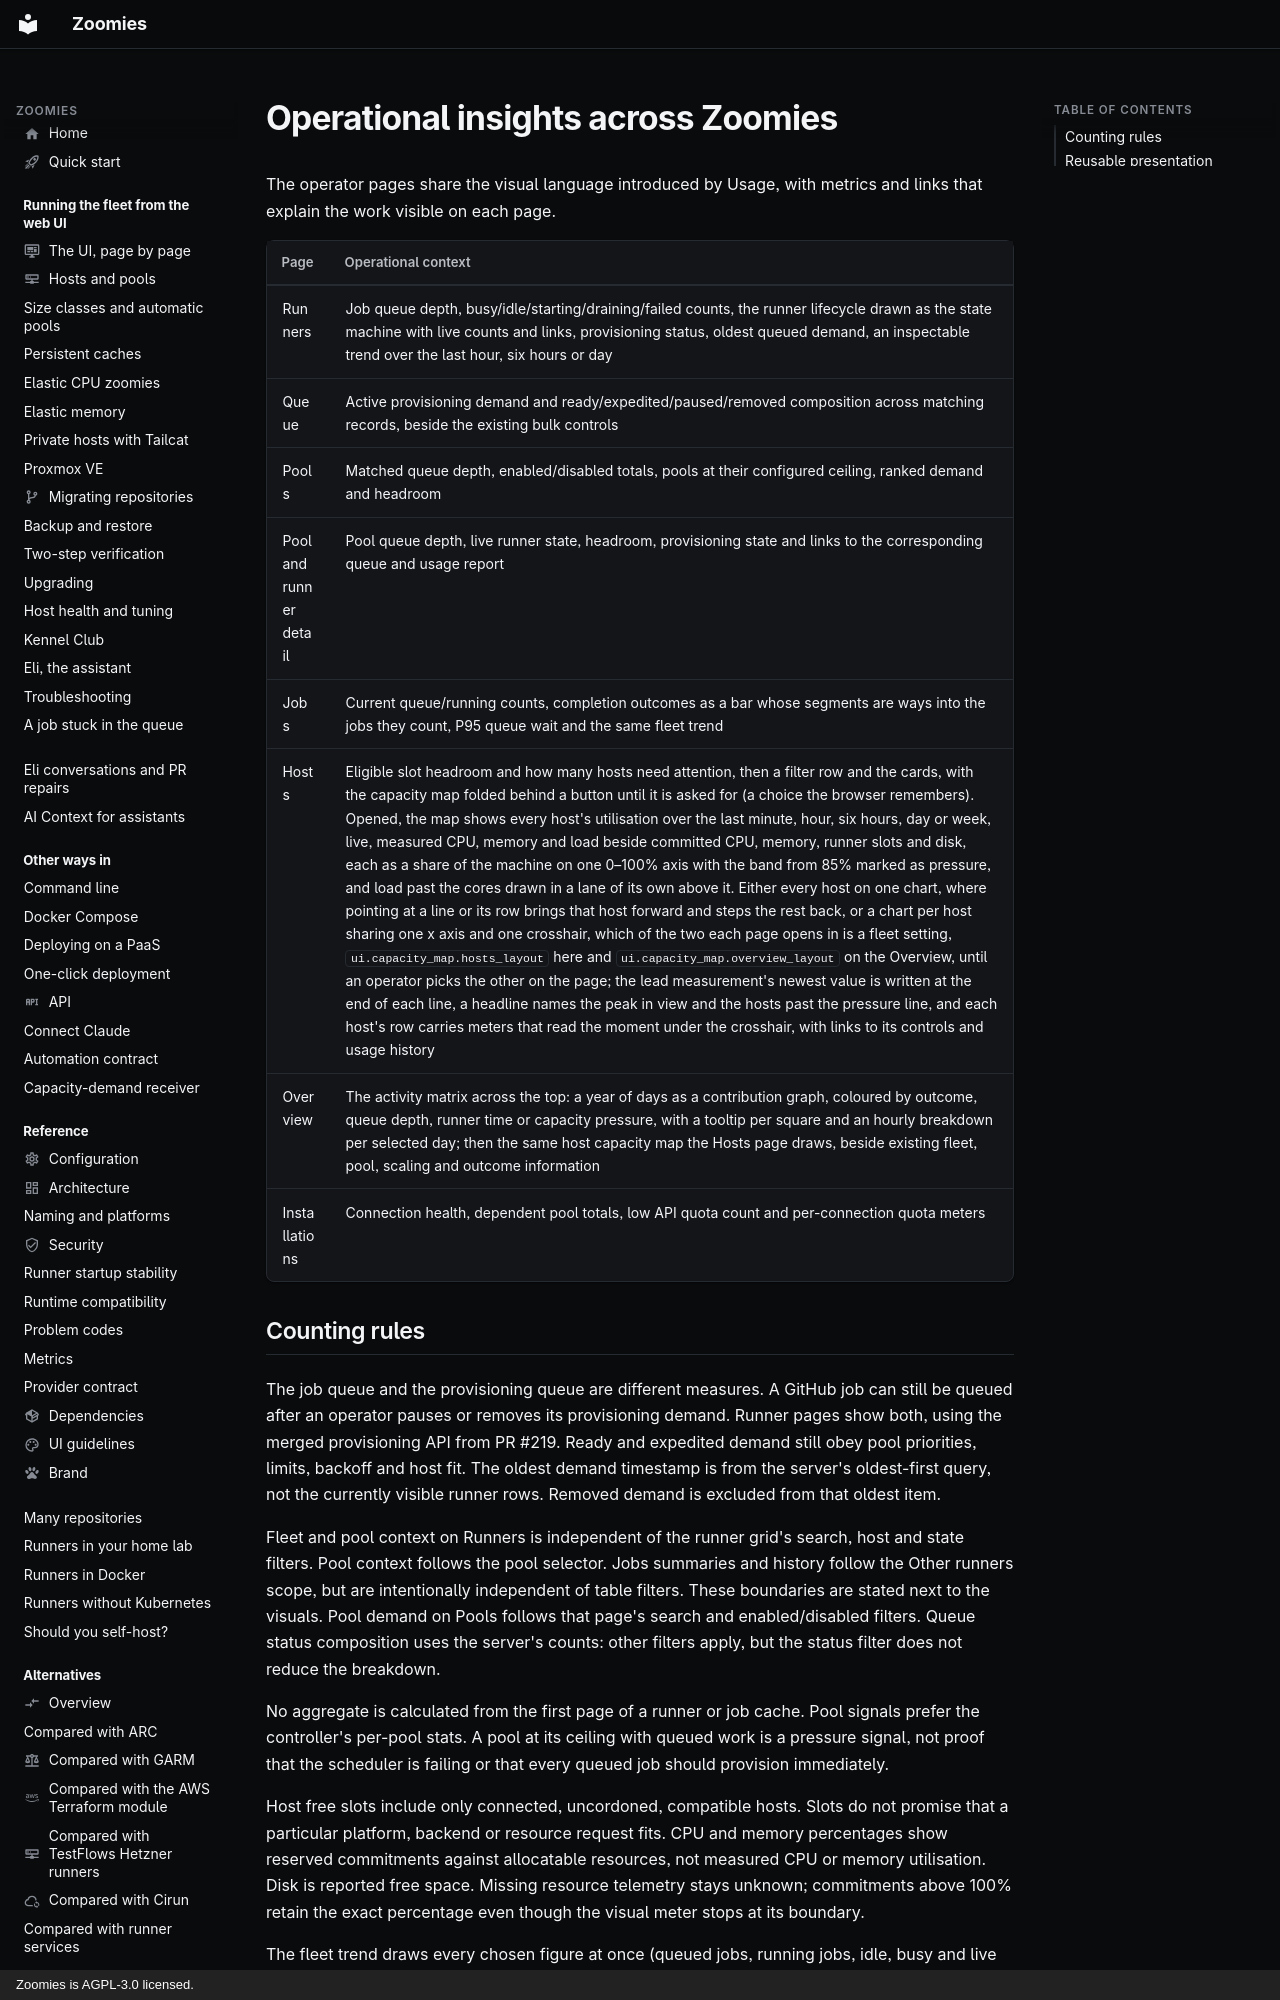

repository: eyupio/Zoomies · page: development/operational-insights/index.html · generator: mkdocs · copyright: Zoomies is AGPL-3.0 licensed.

---
# Written for contributors, not for someone choosing a runner controller:
# published so links to it work, kept out of search results and the sitemap.
noindex: true
---

# Operational insights across Zoomies

The operator pages share the visual language introduced by Usage, with metrics
and links that explain the work visible on each page.

| Page | Operational context |
| --- | --- |
| Runners | Job queue depth, busy/idle/starting/draining/failed counts, the runner lifecycle drawn as the state machine with live counts and links, provisioning status, oldest queued demand, an inspectable trend over the last hour, six hours or day |
| Queue | Active provisioning demand and ready/expedited/paused/removed composition across matching records, beside the existing bulk controls |
| Pools | Matched queue depth, enabled/disabled totals, pools at their configured ceiling, ranked demand and headroom |
| Pool and runner detail | Pool queue depth, live runner state, headroom, provisioning state and links to the corresponding queue and usage report |
| Jobs | Current queue/running counts, completion outcomes as a bar whose segments are ways into the jobs they count, P95 queue wait and the same fleet trend |
| Hosts | Eligible slot headroom and how many hosts need attention, then a filter row and the cards, with the capacity map folded behind a button until it is asked for (a choice the browser remembers). Opened, the map shows every host's utilisation over the last minute, hour, six hours, day or week, live, measured CPU, memory and load beside committed CPU, memory, runner slots and disk, each as a share of the machine on one 0–100% axis with the band from 85% marked as pressure, and load past the cores drawn in a lane of its own above it. Either every host on one chart, where pointing at a line or its row brings that host forward and steps the rest back, or a chart per host sharing one x axis and one crosshair, which of the two each page opens in is a fleet setting, `ui.capacity_map.hosts_layout` here and `ui.capacity_map.overview_layout` on the Overview, until an operator picks the other on the page; the lead measurement's newest value is written at the end of each line, a headline names the peak in view and the hosts past the pressure line, and each host's row carries meters that read the moment under the crosshair, with links to its controls and usage history |
| Overview | The activity matrix across the top: a year of days as a contribution graph, coloured by outcome, queue depth, runner time or capacity pressure, with a tooltip per square and an hourly breakdown per selected day; then the same host capacity map the Hosts page draws, beside existing fleet, pool, scaling and outcome information |
| Installations | Connection health, dependent pool totals, low API quota count and per-connection quota meters |
